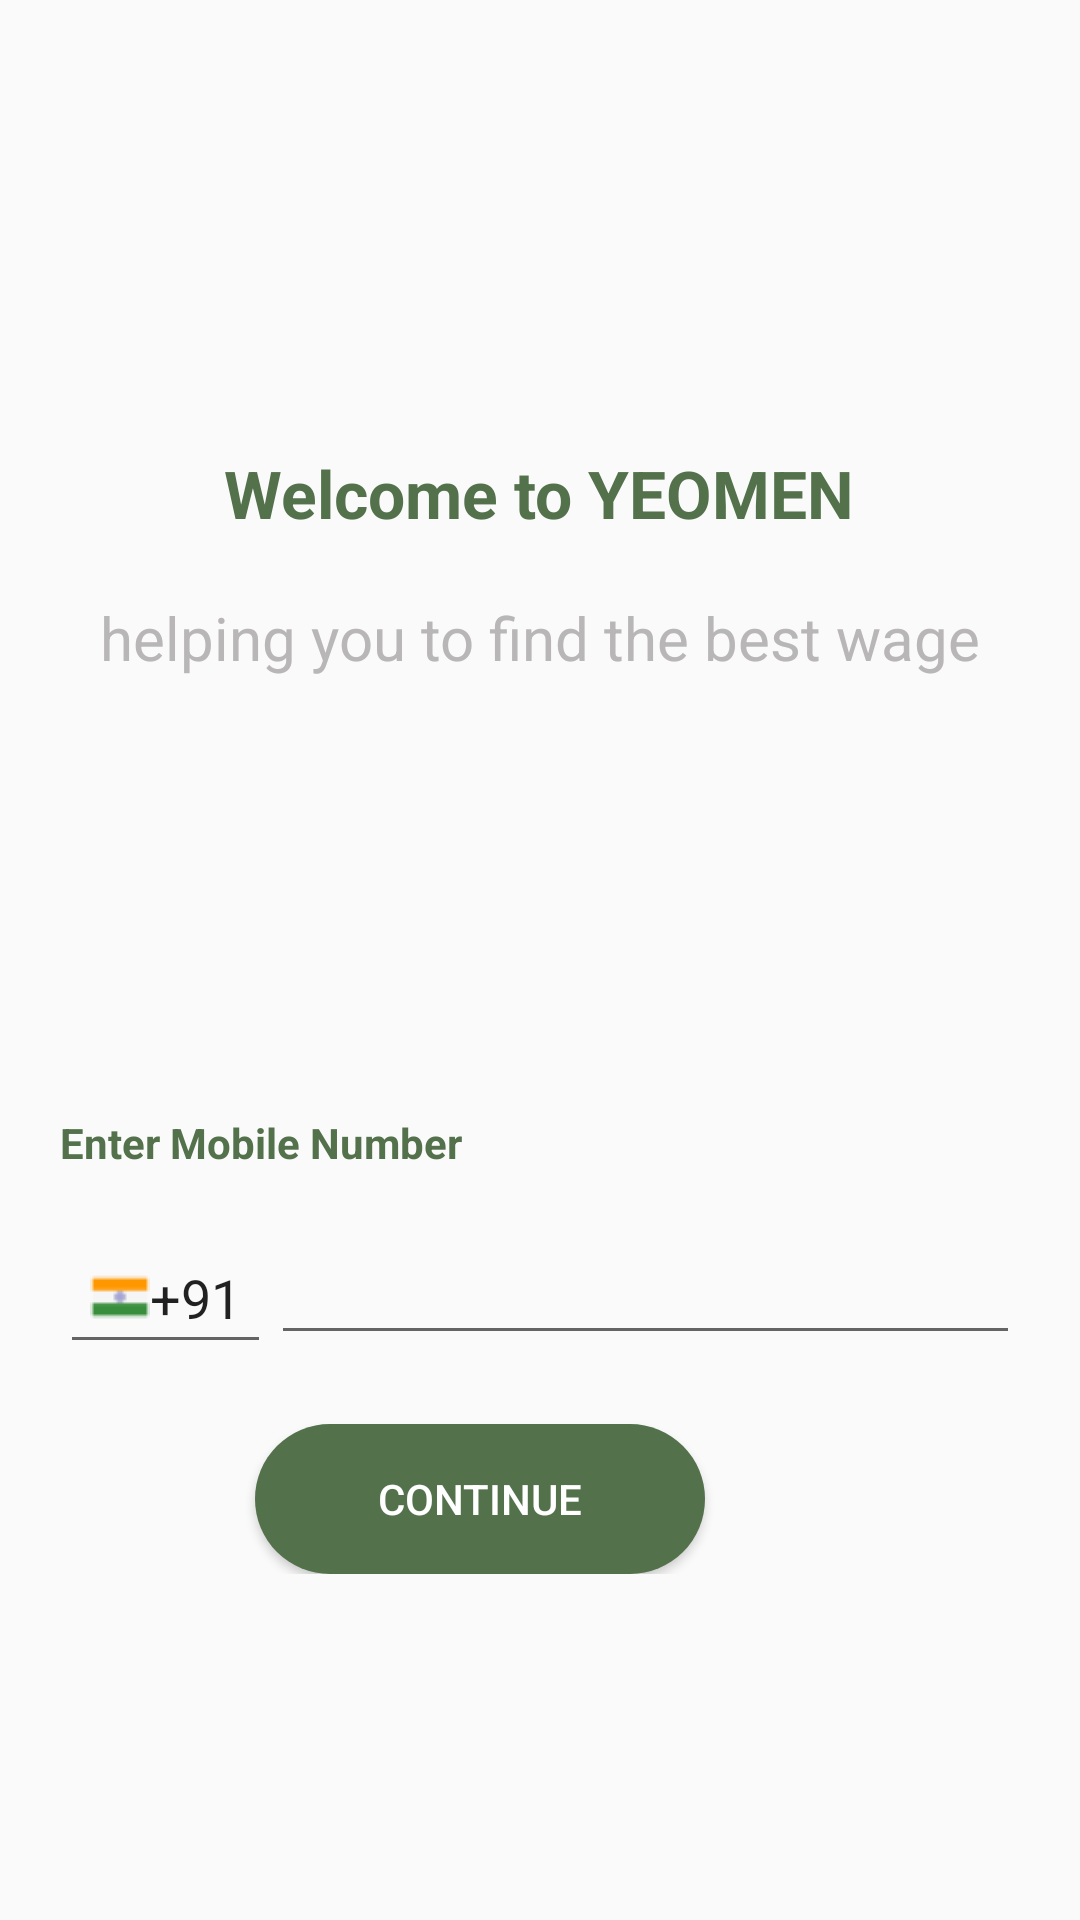

Layout XML and referenced resources for this Android screen:
<!-- AndroidManifest.xml: application theme AppTheme -->
<!-- res/layout/activity_authentication.xml -->
<?xml version="1.0" encoding="utf-8"?>
<layout xmlns:android="http://schemas.android.com/apk/res/android"
    xmlns:app="http://schemas.android.com/apk/res-auto"
    xmlns:tools="http://schemas.android.com/tools">

    <data>

    </data>

    <LinearLayout
        android:layout_width="match_parent"
        android:orientation="vertical"
        android:layout_height="match_parent"
        tools:context=".Authentication">

        <RelativeLayout
            android:layout_width="match_parent"
            android:layout_height="0dp"
            android:layout_weight="2">

            <LinearLayout
                android:layout_width="match_parent"
                android:layout_height="wrap_content"
                android:orientation="vertical"
                android:layout_centerInParent="true">


                <ImageView
                    android:layout_width="100dp"
                    android:layout_height="100dp"
                    android:src="@drawable/leaf"
                    android:layout_gravity="center"
                    />

                <TextView
                    android:layout_width="wrap_content"
                    android:layout_height="wrap_content"
                    android:text="@string/welcome_text"
                    android:textColor="#53714B"
                    android:textStyle="bold"
                    android:textSize="22sp"
                    android:layout_margin="20dp"
                    android:layout_gravity="center"/>

                <TextView
                    android:layout_width="wrap_content"
                    android:layout_height="wrap_content"
                    android:textColor="#B8B6B6"
                    android:text="@string/welcome_note"
                    android:textSize="20sp"
                    android:layout_gravity="center"/>

            </LinearLayout>


        </RelativeLayout>

        <RelativeLayout
            android:layout_width="match_parent"
            android:layout_height="0dp"
            android:layout_weight="3">

            <LinearLayout
                android:layout_width="match_parent"
                android:layout_height="wrap_content"
                android:orientation="vertical"
                android:id="@+id/mobile_inp_lay"
                android:layout_centerInParent="true"
                android:visibility="visible">

                <TextView
                    android:layout_width="wrap_content"
                    android:layout_height="wrap_content"
                    android:text="@string/mobile_number_label"
                    android:textColor="#53714B"
                    android:paddingStart="20dp"
                    android:textStyle="bold"
                    />

                <LinearLayout
                    android:layout_width="match_parent"
                    android:layout_height="wrap_content"
                    android:orientation="horizontal"
                    android:padding="20dp">

                    <EditText
                        android:layout_width="wrap_content"
                        android:layout_height="wrap_content"
                        android:text="@string/india_code"
                        android:focusableInTouchMode="false"
                        android:drawableStart="@drawable/iconindiaflag"
                        android:padding="10dp" />

                    <EditText
                        android:layout_width="match_parent"
                        android:layout_height="wrap_content"
                        android:inputType="phone"
                        android:id="@+id/auth_mobile_no"
                        android:maxLength="10"/>

                </LinearLayout>

                <Button
                    android:layout_width="150dp"
                    android:layout_height="50dp"
                    android:background="@drawable/button_bg"
                    android:text="continue"

                    android:textColor="#ffffff"
                    android:layout_marginEnd="20dp"
                    android:layout_gravity="center_horizontal"
                    android:id="@+id/getOTP"/>

            </LinearLayout>

            <LinearLayout
                android:layout_width="match_parent"
                android:layout_height="wrap_content"
                android:orientation="vertical"
                android:id="@+id/otpLay"
                android:visibility="invisible"
                android:layout_centerInParent="true">

                <LinearLayout
                    android:layout_width="match_parent"
                    android:layout_height="wrap_content"
                    android:orientation="horizontal"
                    android:gravity="center">

                    <EditText
                        android:layout_width="50dp"
                        android:layout_height="wrap_content"
                        android:maxLength="1"
                        android:inputType="text"
                        android:id="@+id/otp_dig_1"/>

                    <EditText
                        android:layout_width="50dp"
                        android:layout_height="wrap_content"
                        android:maxLength="1"
                        android:inputType="text"
                        android:gravity="center"
                        android:id="@+id/otp_dig_2"/>

                    <EditText
                        android:layout_width="50dp"
                        android:layout_height="wrap_content"
                        android:maxLength="1"
                        android:gravity="center"
                        android:inputType="text"
                        android:id="@+id/otp_dig_3"/>

                    <EditText
                        android:layout_width="50dp"
                        android:layout_height="wrap_content"
                        android:maxLength="1"
                        android:gravity="center"
                        android:inputType="text"
                        android:id="@+id/otp_dig_4"/>

                    <EditText
                        android:layout_width="50dp"
                        android:layout_height="wrap_content"
                        android:maxLength="1"
                        android:inputType="text"
                        android:gravity="center"
                        android:id="@+id/otp_dig_5"/>

                    <EditText
                        android:layout_width="50dp"
                        android:layout_height="wrap_content"
                        android:maxLength="1"
                        android:inputType="text"
                        android:gravity="center"
                        android:id="@+id/otp_dig_6"/>

                </LinearLayout>

            </LinearLayout>

        </RelativeLayout>

    </LinearLayout>
</layout>
<!-- resources referenced by this layout -->
<resources>
  <!-- drawable button_bg (drawable) -->
  <?xml version="1.0" encoding="UTF-8"?>
  <shape xmlns:android="http://schemas.android.com/apk/res/android"
      android:id="@+id/listview_background_shape">
  
  
      <corners android:radius="50dp" />
  
      <solid android:color="#53714B" />
  </shape>
  <!-- drawable iconindiaflag: png bitmap (drawable, 278 bytes) -->
  <string name="india_code">+91</string>
  <string name="mobile_number_label">Enter Mobile Number</string>
  <string name="welcome_note">helping you to find the best wage</string>
  <string name="welcome_text">Welcome to YEOMEN</string>
  <style name="AppTheme" parent="Theme.AppCompat.Light.NoActionBar">
          
          <item name="colorPrimary">@color/colorPrimary</item>
          <item name="colorPrimaryDark">@color/colorPrimaryDark</item>
          <item name="colorAccent">@color/colorAccent</item>
      </style>
  <color name="colorPrimary">#008577</color>
  <color name="colorPrimaryDark">#00574B</color>
  <color name="colorAccent">#D81B60</color>
</resources>
